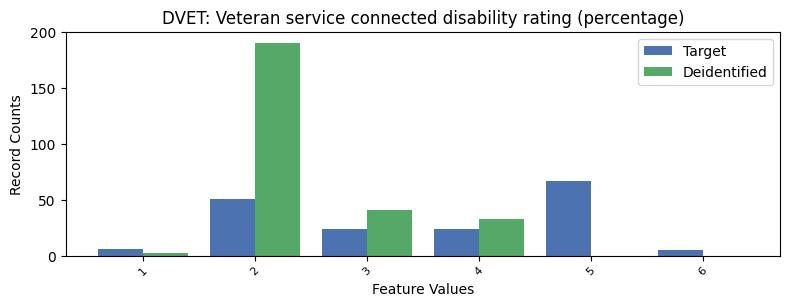

The table this chart was drawn from, first rows:
, DVET, count_target, count_deidentified
0, -1, 9099, 9009
1, 5, 67, 0.0
2, 2, 51, 191.0
3, 3, 24, 41.0
4, 4, 24, 33.0
5, 1, 6, 2.0
6, 6, 5, 0.0
